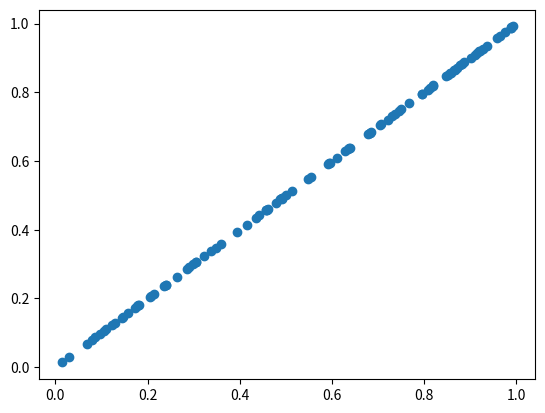

Write the Python code that produced this figure. (Note: this script raises an exception after producing the figure.)
import matplotlib.pyplot as plt
import numpy as np

x = np.random.uniform(0, 1, 100)
y = x

pts = np.column_stack((x, y))
mean = np.mean(pts, axis = 0)

plt.scatter(pts[:, 0], pts[:, 1])
plt.annotate(xy = mean, s = "mid", bbox = dict(boxstyle = "square", fc = "w", alpha = 1))
plt.show()
